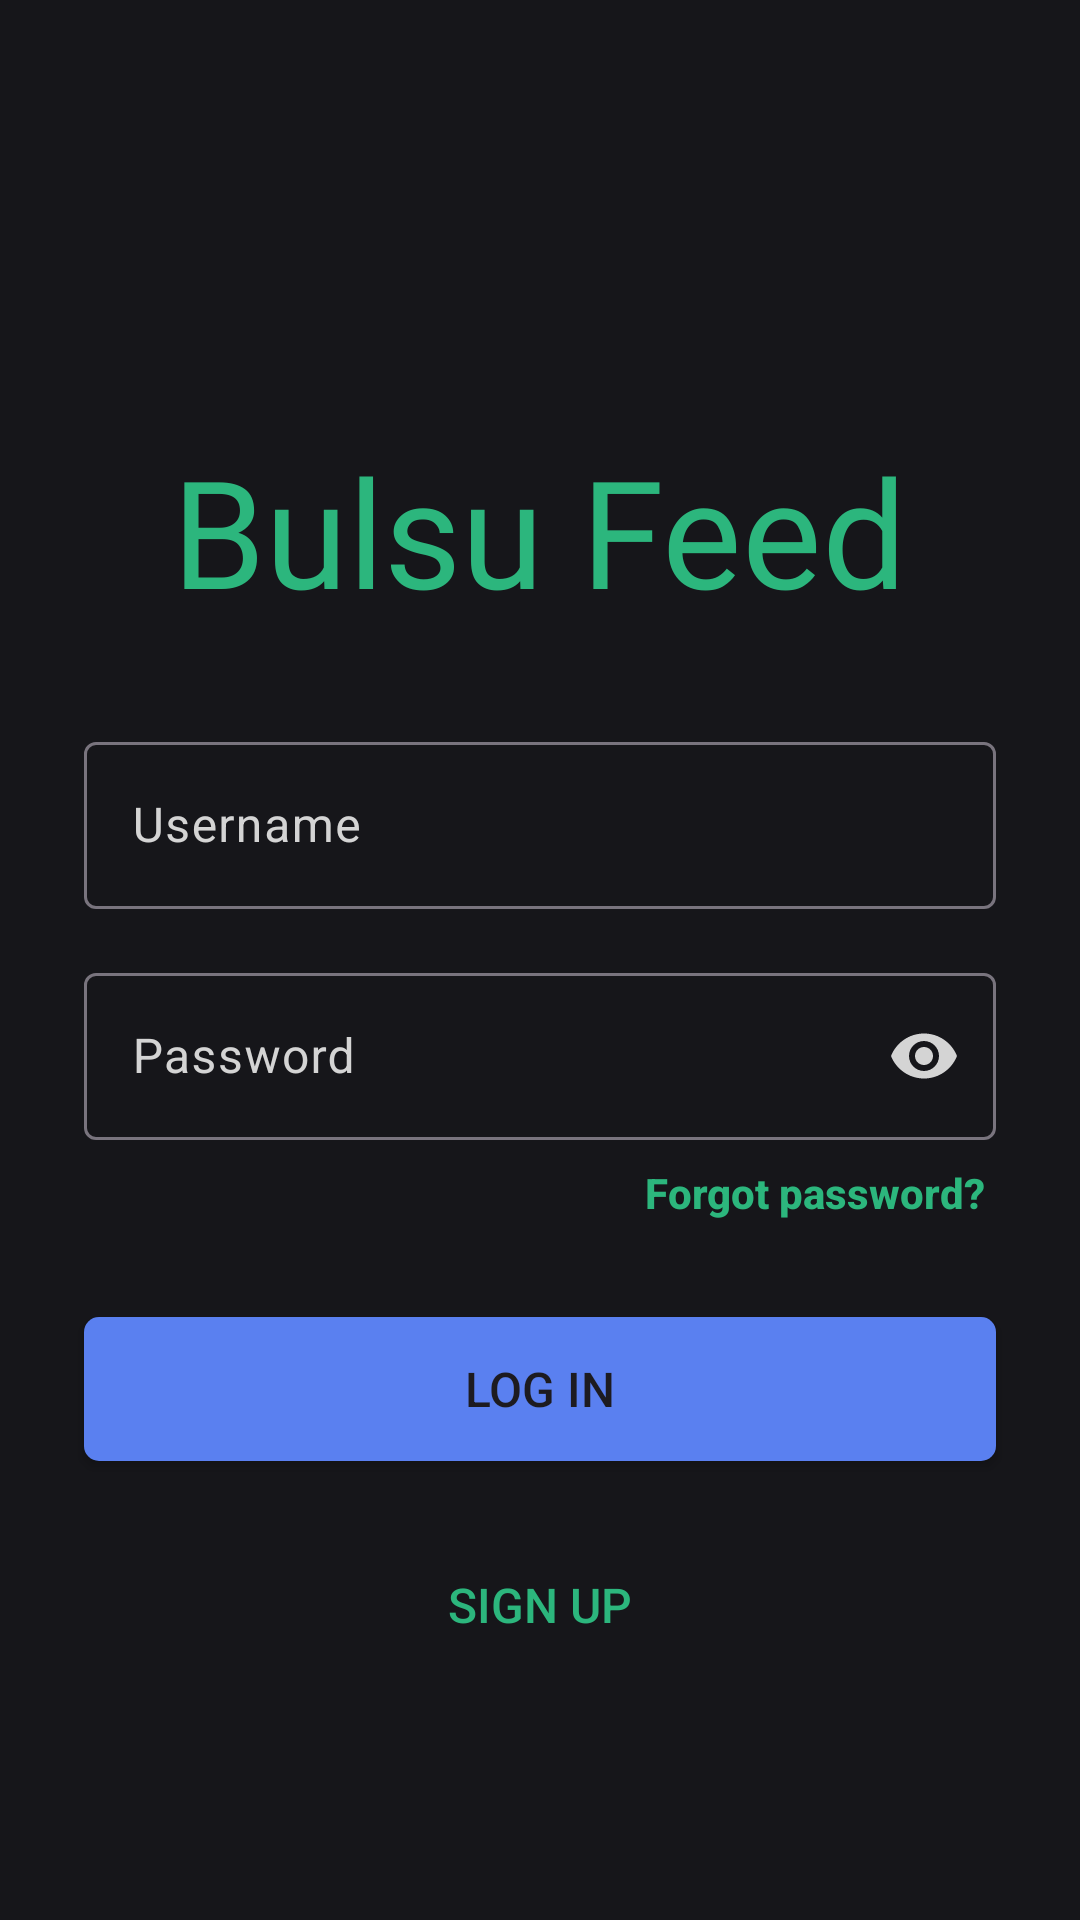

Here is an Android app screen rendered from its layout file. Give the layout XML and the strings, colors and styles it references.
<!-- AndroidManifest.xml: application theme Theme.FakeBook -->
<!-- res/layout/activity_log_in.xml -->
<?xml version="1.0" encoding="utf-8"?>
<androidx.constraintlayout.widget.ConstraintLayout xmlns:android="http://schemas.android.com/apk/res/android"
    xmlns:app="http://schemas.android.com/apk/res-auto"
    xmlns:tools="http://schemas.android.com/tools"
    android:id="@+id/main"
    android:layout_width="match_parent"
    android:layout_height="match_parent"
    android:background="#16161A"
    tools:context=".MainActivity">

    <LinearLayout
        android:id="@+id/title_layout"
        android:layout_width="match_parent"
        android:layout_height="wrap_content"
        android:gravity="center|top"
        android:orientation="vertical"
        app:layout_constraintBottom_toBottomOf="parent"
        app:layout_constraintEnd_toEndOf="parent"
        app:layout_constraintHorizontal_bias="0.5"
        app:layout_constraintStart_toStartOf="parent"
        app:layout_constraintTop_toTopOf="parent"
        app:layout_constraintVertical_bias="0.25">

        <TextView
            android:layout_width="wrap_content"
            android:layout_height="wrap_content"
            android:fontFamily="@font/poppins_bold"
            android:text="Bulsu Feed"
            android:textColor="#2CB67D"
            android:textSize="50sp" />
    </LinearLayout>

    <com.google.android.material.textfield.TextInputLayout
        android:id="@+id/password_layout"
        style="@style/CustomTextInputLayoutStyle"
        android:layout_width="match_parent"
        android:layout_height="wrap_content"
        android:layout_marginStart="28dp"
        android:layout_marginTop="16dp"
        android:layout_marginEnd="28dp"
        android:gravity="center"
        app:endIconMode="password_toggle"
        app:endIconTint="#d4d4d4"
        app:layout_constraintEnd_toEndOf="parent"
        app:layout_constraintStart_toStartOf="parent"
        app:layout_constraintTop_toBottomOf="@+id/username_layout">

        <com.google.android.material.textfield.TextInputEditText
            android:id="@+id/login_password"
            android:layout_width="match_parent"
            android:layout_height="wrap_content"
            style="@style/CustomTextInputLayoutStyle"
            android:hint="Password"
            android:inputType="textPassword" />

    </com.google.android.material.textfield.TextInputLayout>

    <com.google.android.material.textfield.TextInputLayout
        android:id="@+id/username_layout"
        style="@style/CustomTextInputLayoutStyle"
        android:layout_width="match_parent"
        android:layout_height="wrap_content"
        android:layout_marginStart="28dp"
        android:layout_marginTop="32dp"
        android:layout_marginEnd="28dp"
        android:gravity="center"
        app:layout_constraintEnd_toEndOf="parent"
        app:layout_constraintStart_toStartOf="parent"
        app:layout_constraintTop_toBottomOf="@+id/title_layout">

        <com.google.android.material.textfield.TextInputEditText
            android:id="@+id/login_username"
            android:layout_width="match_parent"
            android:layout_height="wrap_content"
            style="@style/CustomTextInputLayoutStyle"
            android:hint="Username" />
    </com.google.android.material.textfield.TextInputLayout>

    <androidx.appcompat.widget.AppCompatButton
        android:id="@+id/forgot_password_button"
        android:layout_width="wrap_content"
        android:layout_height="wrap_content"
        android:minWidth="0dp"
        android:minHeight="0dp"
        android:layout_marginTop="8dp"
        android:layout_marginEnd="32dp"
        android:text="Forgot password?"
        android:textAllCaps="false"
        android:background="@drawable/transparent_bg"
        android:textColor="#2CB67D"
        android:textStyle="bold"
        app:layout_constraintEnd_toEndOf="parent"
        app:layout_constraintTop_toBottomOf="@+id/password_layout" />

    <Button
        android:id="@+id/log_in_button"
        android:layout_width="match_parent"
        android:layout_height="wrap_content"
        android:layout_marginStart="28dp"
        android:layout_marginTop="32dp"
        android:layout_marginEnd="28dp"
        android:background="@drawable/rounded_button"
        android:text="Log In"
        android:textSize="16sp"
        app:layout_constraintEnd_toEndOf="parent"
        app:layout_constraintHorizontal_bias="0.5"
        app:layout_constraintStart_toStartOf="parent"
        app:layout_constraintTop_toBottomOf="@+id/forgot_password_button" />

    <Button
        android:id="@+id/sign_up_button"
        android:layout_width="match_parent"
        android:layout_height="wrap_content"
        android:layout_marginStart="128dp"
        android:layout_marginTop="24dp"
        android:layout_marginEnd="128dp"
        android:background="#00FFFFFF"
        android:text="Sign Up"
        android:textColor="#2CB67D"
        android:textSize="16sp"
        app:layout_constraintEnd_toEndOf="parent"
        app:layout_constraintHorizontal_bias="0.5"
        app:layout_constraintStart_toStartOf="parent"
        app:layout_constraintTop_toBottomOf="@+id/log_in_button" />

</androidx.constraintlayout.widget.ConstraintLayout>
<!-- resources referenced by this layout -->
<resources>
  <!-- drawable rounded_button (drawable) -->
  <?xml version="1.0" encoding="utf-8"?>
      <shape xmlns:android="http://schemas.android.com/apk/res/android">
          <solid android:color="#5A80F0"/> 
          <corners android:radius="5dp"/>   
      </shape>
  <!-- drawable transparent_bg (drawable) -->
  <?xml version="1.0" encoding="utf-8"?>
  <shape xmlns:android="http://schemas.android.com/apk/res/android">
      <solid android:color="@android:color/transparent" /> 
      <corners android:radius="8dp" /> 
  </shape>
  <style name="CustomTextInputLayoutStyle">
          
          <item name="android:textColorHint">#D4D4D4</item>
          <item name="android:layout_marginTop">20dp</item>
          <item name="android:textColor">#FFFFFF</item>
      </style>
  <style name="Theme.FakeBook" parent="Base.Theme.FakeBook" />
  <style name="Base.Theme.FakeBook" parent="Theme.Material3.DayNight.NoActionBar">
          
          
      </style>
</resources>
